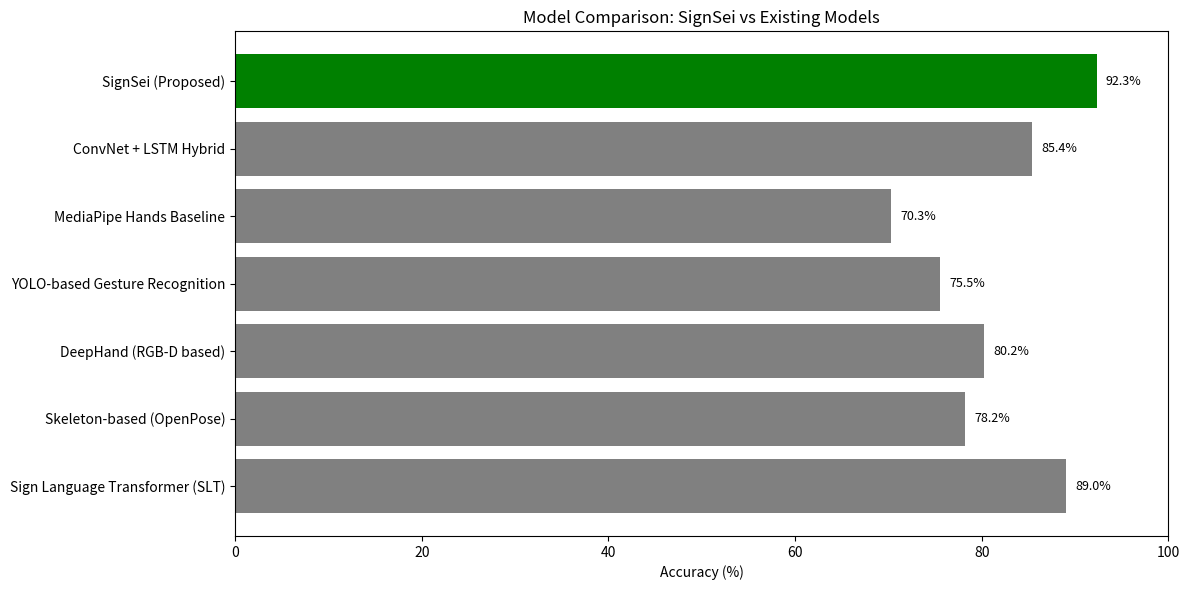

Python code for this plot:
import matplotlib.pyplot as plt

# Models and their accuracy values (out of 100 scale)
models = [
    'SignSei (Proposed)',
    'ConvNet + LSTM Hybrid',
    'MediaPipe Hands Baseline',
    'YOLO-based Gesture Recognition',
    'DeepHand (RGB-D based)',
    'Skeleton-based (OpenPose)',
    'Sign Language Transformer (SLT)'
]

accuracies = [
    92.3,  # SignSei (Proposed)
    85.4,  # ConvNet + LSTM Hybrid
    70.3,  # MediaPipe Hands Baseline
    75.5,  # YOLO
    80.2,  # DeepHand
    78.2,  # Skeleton-based
    89.0   # SLT
]

# Bar colors - highlight your model
colors = ['green' if model == 'SignSei (Proposed)' else 'gray' for model in models]

plt.figure(figsize=(12, 6))
bars = plt.barh(models, accuracies, color=colors)

# Annotate each bar with its accuracy value (formatted to 1 decimal place)
for bar in bars:
    plt.text(bar.get_width() + 1, bar.get_y() + bar.get_height() / 2,
             f'{bar.get_width():.1f}%', va='center', fontsize=9)

plt.xlabel('Accuracy (%)')
plt.title('Model Comparison: SignSei vs Existing Models')
plt.xlim(0, 100)  # Set limit from 0 to 100
plt.gca().invert_yaxis()  # Highest at the top

plt.tight_layout()
plt.savefig('model_comparison_out_of_100.png', dpi=300)
plt.show()
